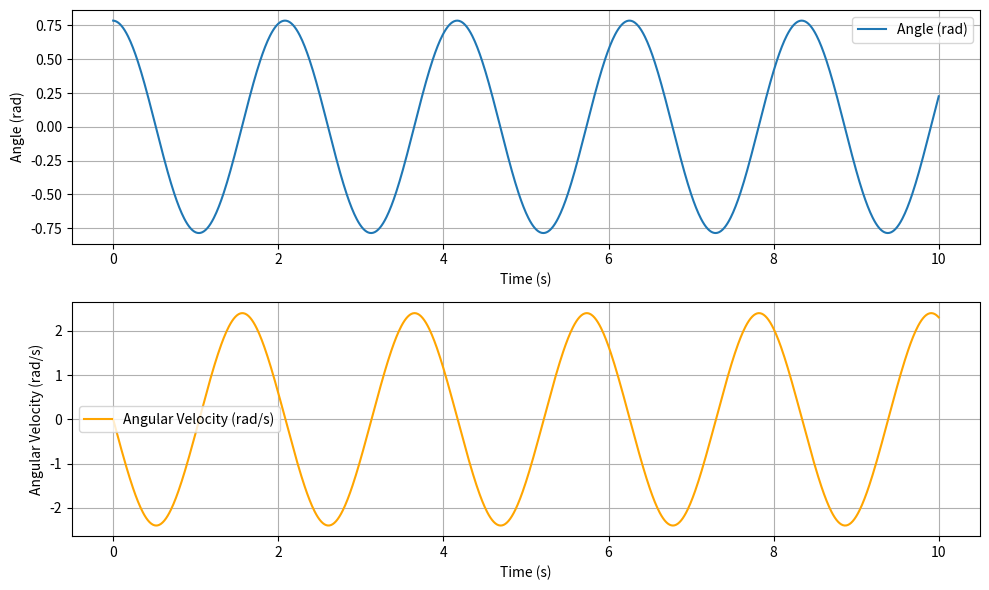

Source code (Python):
import numpy as np
import matplotlib.pyplot as plt

# Parameters
g = 9.81  # acceleration due to gravity (m/s^2)
L = 1.0   # length of the pendulum (m)
theta0 = np.pi / 4  # initial angle (radians)
omega0 = 0.0        # initial angular velocity (rad/s)
t_max = 10.0        # maximum time (s)
dt = 0.01           # time step (s)

# Initial conditions
theta = theta0
omega = omega0
t = 0.0

# Lists to store the results
time = []
angles = []
angular_velocities = []

# Euler method integration
while t <= t_max:
    # Append current state to the lists
    time.append(t)
    angles.append(theta)
    angular_velocities.append(omega)
    
    # Update angular velocity and angle
    alpha = -(g / L) * np.sin(theta)  # angular acceleration
    omega += alpha * dt
    theta += omega * dt
    
    # Update time
    t += dt

# Convert lists to numpy arrays for easier manipulation
time = np.array(time)
angles = np.array(angles)
angular_velocities = np.array(angular_velocities)

# Plot the results
plt.figure(figsize=(10, 6))
plt.subplot(2, 1, 1)
plt.plot(time, angles, label='Angle (rad)')
plt.xlabel('Time (s)')
plt.ylabel('Angle (rad)')
plt.legend()
plt.grid(True)

plt.subplot(2, 1, 2)
plt.plot(time, angular_velocities, label='Angular Velocity (rad/s)', color='orange')
plt.xlabel('Time (s)')
plt.ylabel('Angular Velocity (rad/s)')
plt.legend()
plt.grid(True)

plt.tight_layout()
plt.show()
